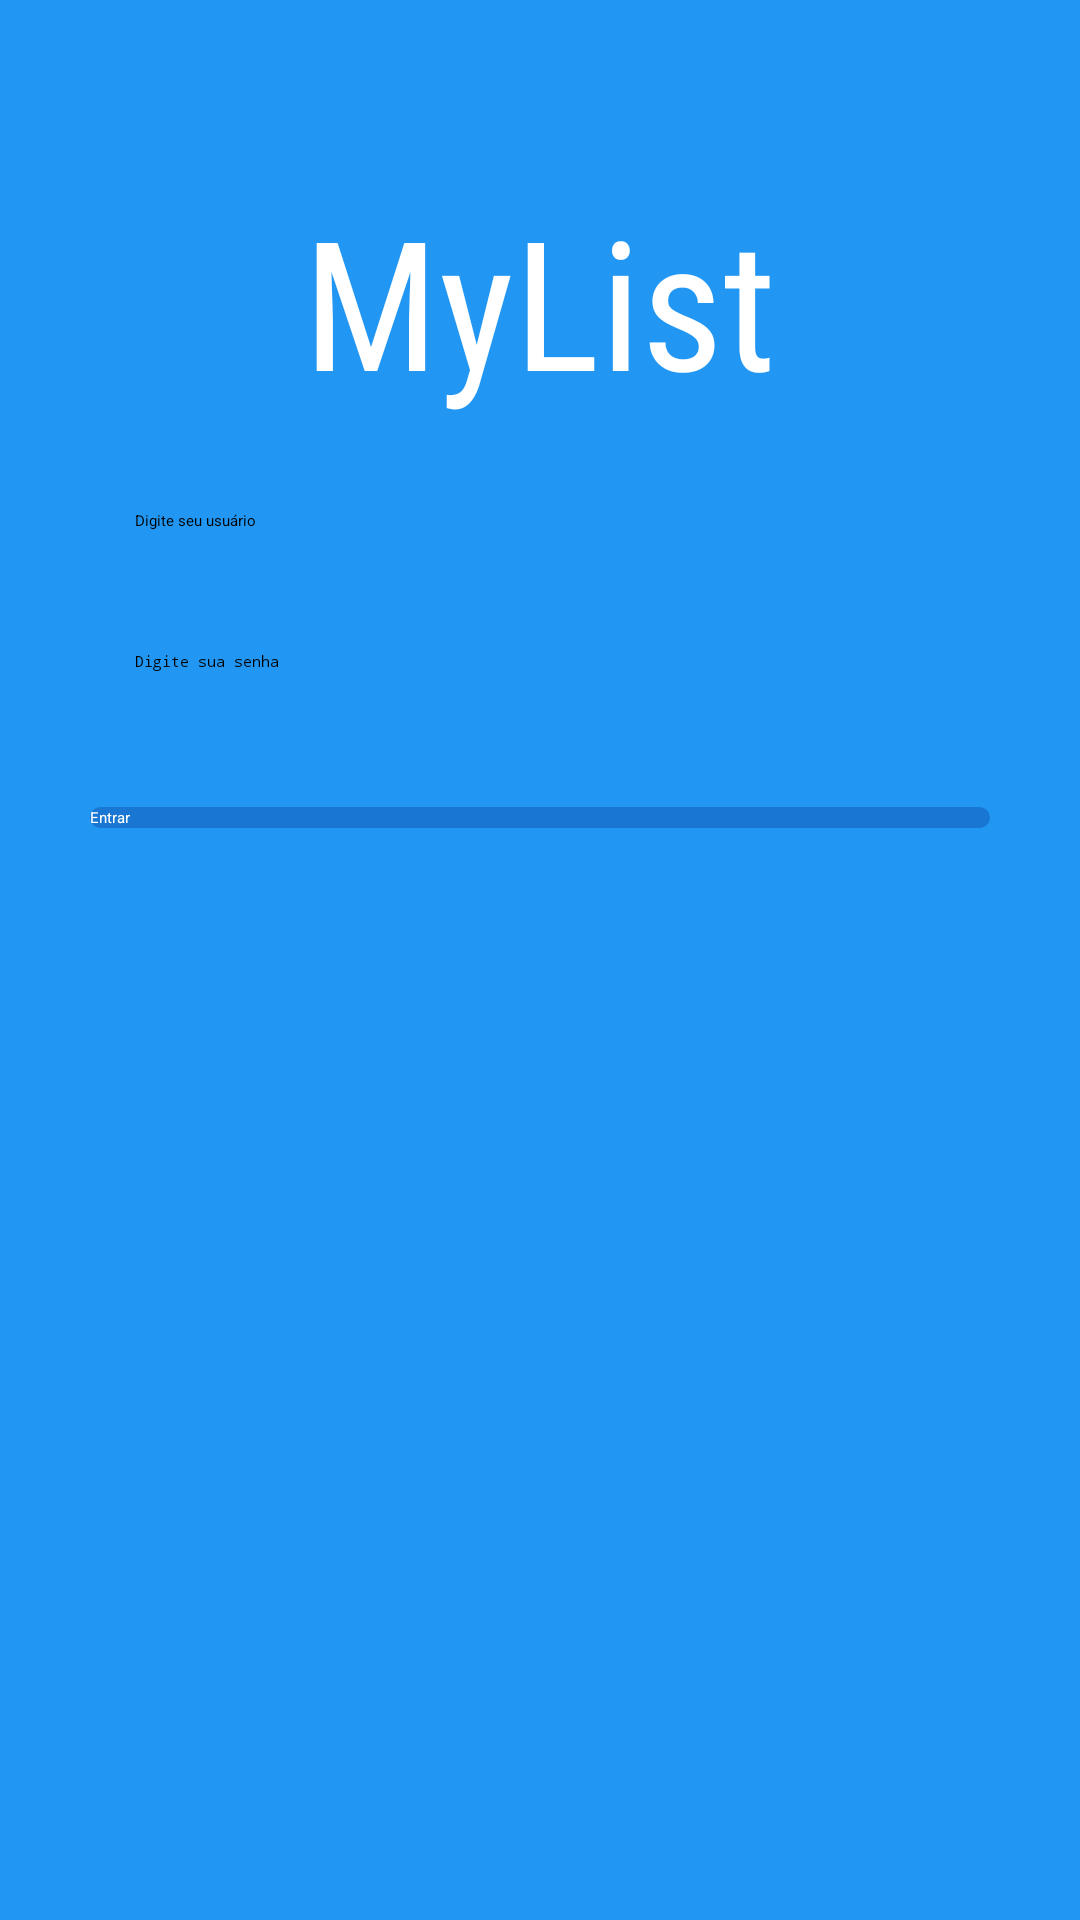

The Android layout XML behind this screen, and the referenced resources:
<!-- AndroidManifest.xml: activity theme AppTheme.NoActionBar -->
<!-- res/layout/activity_login.xml -->
<?xml version="1.0" encoding="utf-8"?>
<RelativeLayout xmlns:android="http://schemas.android.com/apk/res/android"
    xmlns:tools="http://schemas.android.com/tools"
    android:layout_width="match_parent"
    android:layout_height="match_parent"
    android:background="@color/colorPrimary"
    tools:context=".activity.LoginActivity">

    <ImageView
        android:id="@+id/logo"
        android:layout_width="wrap_content"
        android:layout_height="wrap_content"
        android:layout_alignParentTop="true"
        android:layout_centerHorizontal="true"
        android:layout_marginTop="@dimen/dimen_dp_60"
        android:background="@drawable/logo" />

    <TextView
        android:id="@+id/myList"
        android:layout_width="wrap_content"
        android:layout_height="wrap_content"
        android:layout_below="@+id/logo"
        android:layout_centerHorizontal="true"
        android:fontFamily="sans-serif-condensed"
        android:text="@string/app_name"
        android:textAppearance="?android:attr/textAppearanceLarge"
        android:textColor="@android:color/white"
        android:textSize="@dimen/dimen_sp_60" />

    <EditText
        android:id="@+id/edtLogin"
        android:layout_width="@dimen/dimen_dp_300"
        android:layout_height="wrap_content"
        android:layout_below="@+id/myList"
        android:layout_centerHorizontal="true"
        android:layout_marginTop="@dimen/dimen_dp_15"
        android:background="@drawable/edit_text_design"
        android:hint="@string/hint_digite_usuario"
        android:padding="@dimen/dimen_dp_15"
        android:textColor="@android:color/black"
        android:textColorHint="@android:color/black" />

    <EditText
        android:id="@+id/edtSenha"
        android:layout_width="@dimen/dimen_dp_300"
        android:layout_height="wrap_content"
        android:layout_below="@+id/edtLogin"
        android:layout_centerHorizontal="true"
        android:layout_marginTop="@dimen/dimen_dp_10"
        android:background="@drawable/edit_text_design"
        android:hint="@string/hint_digite_senha"
        android:inputType="textPassword"
        android:padding="@dimen/dimen_dp_15"
        android:textColor="@android:color/black"
        android:textColorHint="@android:color/black" />

    <Button
        android:id="@+id/btnEntrar"
        android:layout_width="@dimen/dimen_dp_300"
        android:layout_height="wrap_content"
        android:layout_below="@+id/edtSenha"
        android:layout_centerHorizontal="true"
        android:layout_marginTop="@dimen/dimen_dp_30"
        android:background="@drawable/btn_design"
        android:onClick="entrar"
        android:text="@string/btn_entrar"
        android:textColor="@android:color/white" />
</RelativeLayout>
<!-- resources referenced by this layout -->
<resources>
  <color name="colorPrimary">#2196F3</color>
  <dimen name="dimen_dp_10">10dp</dimen>
  <dimen name="dimen_dp_15">15dp</dimen>
  <dimen name="dimen_dp_30">30dp</dimen>
  <dimen name="dimen_dp_300">300dp</dimen>
  <dimen name="dimen_dp_60">60dp</dimen>
  <dimen name="dimen_sp_60">60sp</dimen>
  <!-- drawable btn_design (drawable) -->
  <?xml version="1.0" encoding="utf-8"?>
  <shape xmlns:android="http://schemas.android.com/apk/res/android"
      android:shape="rectangle">
      <solid android:color="#1976D2"></solid>
      <corners android:radius="20dp"></corners>
  </shape>
  <string name="app_name">MyList</string>
  <string name="btn_entrar">Entrar</string>
  <string name="hint_digite_senha">Digite sua senha</string>
  <string name="hint_digite_usuario">Digite seu usuário</string>
</resources>
